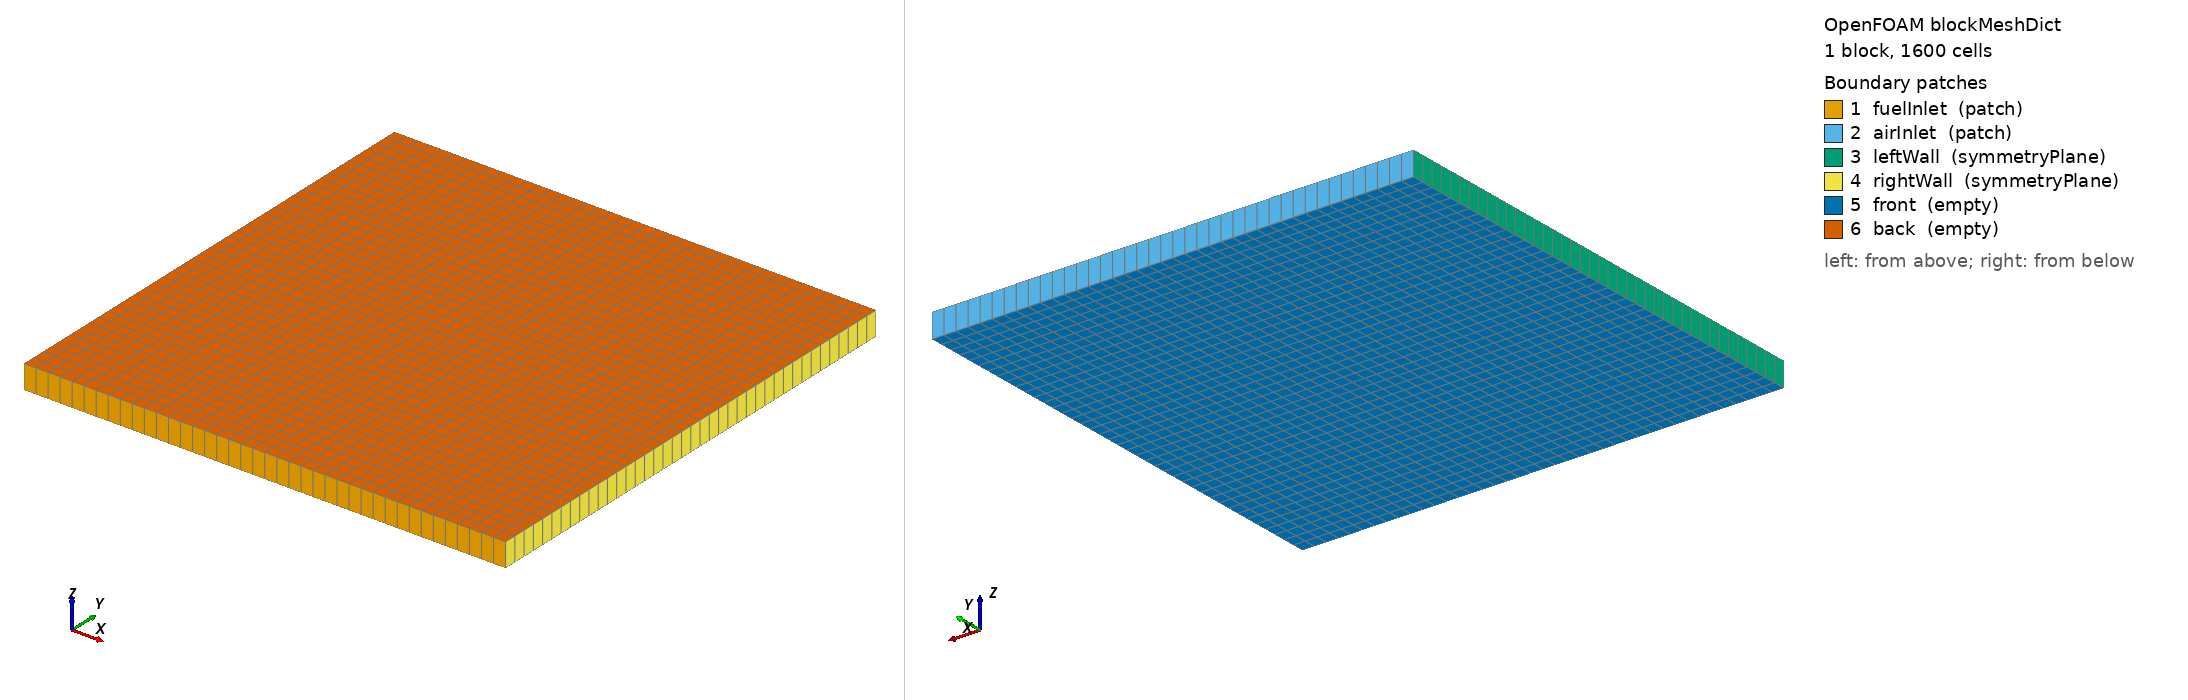

OpenFOAM case: the mesh blockMesh builds from blockMeshDict, 1 block(s), 1600 cells. Boundary patches (legend numbers): 1 fuelInlet (patch), 2 airInlet (patch), 3 leftWall (symmetryPlane), 4 rightWall (symmetryPlane), 5 front (empty), 6 back (empty). Left view from above one corner, right view from below the opposite corner. Boundary conditions: 0 field file(s) under 0/; 0 of 6 drawn patches have an entry in a shipped field file.

=== system/blockMeshDict ===
FoamFile
{
    version     2.0;
    format      ascii;
    class       dictionary;
    object      blockMeshDict;
}

convertToMeters 1;

vertices
(
    (0       0       0)
    (0.02    0       0)
    (0.02    0.02    0)
    (0       0.02    0)
    (0       0       0.001)
    (0.02    0       0.001)
    (0.02    0.02    0.001)
    (0       0.02    0.001)
);

blocks
(
    hex (0 1 2 3 4 5 6 7) (40 40 1) simpleGrading (1 1 1)
);

edges
(
);

boundary
(
    fuelInlet
    {
        type patch;
        faces
        (
            (0 4 5 1)
        );
    }
    airInlet
    {
        type patch;
        faces
        (
            (3 2 6 7)
        );
    }
    leftWall
    {
        type symmetryPlane;
        faces
        (
            (0 3 7 4)
        );
    }
    rightWall
    {
        type symmetryPlane;
        faces
        (
            (1 5 6 2)
        );
    }
    front
    {
        type empty;
        faces
        (
            (0 1 2 3)
        );
    }
    back
    {
        type empty;
        faces
        (
            (4 5 6 7)
        );
    }
);

mergePatchPairs
(
);

=== system/controlDict ===
FoamFile
{
    version     2.0;
    format      ascii;
    class       dictionary;
    object      controlDict;
}

// Application: reactingFoam for compressible combustion simulation
application     reactingFoam;

// Start from beginning
startFrom       startTime;

// Simulation start time (s)
startTime       0;

// Stop at end time
stopAt          endTime;

// Simulation end time (s)
endTime         0.5;

// Time step (s) - small value required for chemical kinetics stability
deltaT          1e-6;

// Write control based on time steps
writeControl    timeStep;

// Write every 0.05 seconds (50000 time steps)
writeInterval   50000;

// Keep all time directories
purgeWrite      0;

// Write format
writeFormat     ascii;

// Write precision
writePrecision  8;

// No compression for compatibility
writeCompression off;

// Do not print object names
printObjectNames off;

// Allow run-time modification
runTimeModifiable on;

// Time step control for adaptive stepping
adjustTimeStep  on;

// Maximum time step (s)
maxDeltaT       1e-6;

// Courant number limit for stability
maxCo           0.5;

// Maximum chemical time step ratio
maxAlphaCo      0.5;
